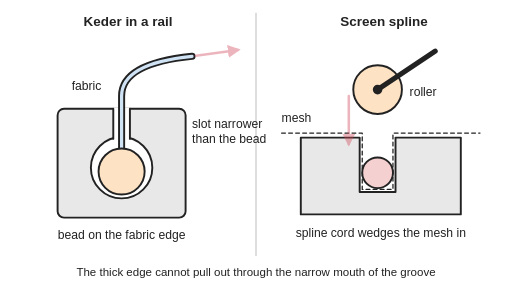
t = 0.00 s
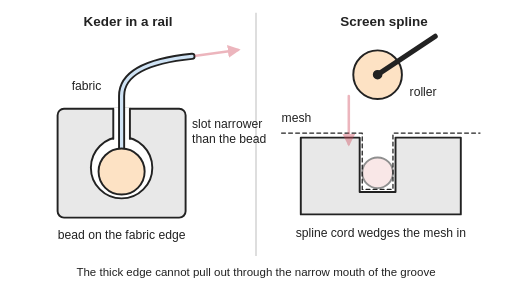
t = 0.80 s
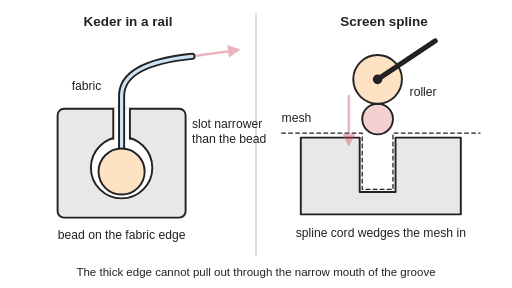
t = 1.70 s
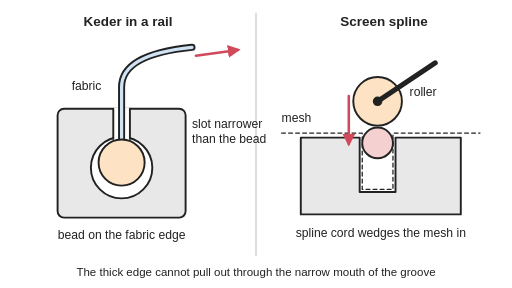
t = 2.50 s
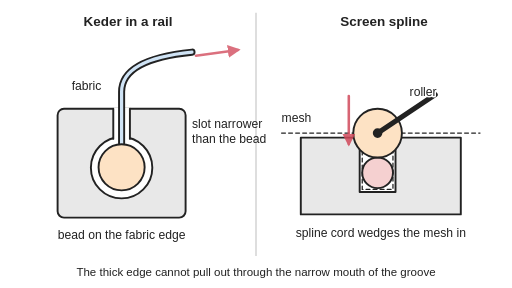
t = 3.34 s
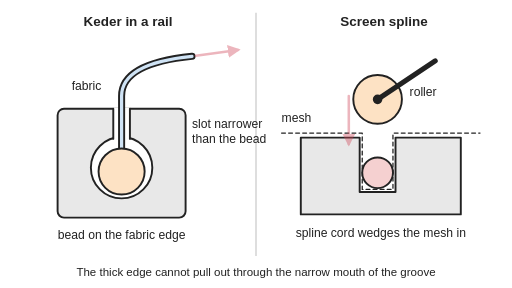
t = 4.13 s

The animated SVG that drew these frames (rendered in a browser with its animation timeline set to each time). Animation: 6 SMIL elements (animate=3,animateTransform=3); one cycle of 5.00 s, repeats indefinitely.

<svg xmlns="http://www.w3.org/2000/svg" viewBox="0 0 800 450" width="800" height="450" role="img">
<title>Two cross-sections: on the left a round bead on the edge of a fabric sits inside a C-shaped rail whose slot is narrower than the bead, so pulling the fabric cannot drag it out; on the right a rubber cord (spline) is rolled into a frame channel on top of the screen mesh, wedging the mesh in. Animated: the fabric is pulled and the bead jams under the narrow mouth; the roller presses a length of cord down into the channel.</title>
<rect width="800" height="450" fill="#ffffff"/>
<defs>
<marker id="ah" viewBox="0 0 10 10" refX="8" refY="5" markerWidth="5" markerHeight="5" orient="auto-start-reverse"><path d="M0,0 L10,5 L0,10 z" fill="#d1495b"/></marker>
</defs>
<line x1="400" y1="20" x2="400" y2="400" stroke="#cccccc" stroke-width="2"/>
<g stroke="#222" stroke-width="3" stroke-linejoin="round" stroke-linecap="round">
<!-- keder rail -->
<rect x="90" y="170" width="200" height="170" rx="10" fill="#e8e8e8"/>
<circle cx="190" cy="262" r="48" fill="#ffffff"/>
<rect x="177" y="168" width="26" height="60" fill="#ffffff" stroke="none"/>
<line x1="177" y1="170" x2="177" y2="217"/>
<line x1="203" y1="170" x2="203" y2="217"/>
<g><animateTransform attributeName="transform" type="translate" values="0,0;0,0;0,-14;0,-14;0,0;0,0" keyTimes="0;0.35;0.5;0.62;0.75;1" calcMode="spline" keySplines="0 0 1 1;0.4 0 0.2 1;0 0 1 1;0.4 0 0.2 1;0 0 1 1" dur="5s" repeatCount="indefinite"/>
<path d="M190,232 L190,150 C190,115 230,95 300,88" fill="none" stroke="#222" stroke-width="11"/>
<path d="M190,232 L190,150 C190,115 230,95 300,88" fill="none" stroke="#cfe3f5" stroke-width="5"/>
<circle cx="190" cy="268" r="36" fill="#fde2c4"/></g>
<!-- screen frame -->
<path d="M470,215 L562,215 L562,300 L618,300 L618,215 L720,215 L720,335 L470,335 Z" fill="#e8e8e8"/>
<path d="M440,208 L566,208 L566,296 L614,296 L614,208 L750,208" fill="none" stroke="#222" stroke-width="2" stroke-dasharray="6 5"/>
<g><animateTransform attributeName="transform" type="translate" values="0,0;0,0;0,0;0,-84;0,-84;0,-84;0,0;0,0;0,0;0,0" keyTimes="0;0.12;0.2;0.22;0.3;0.38;0.65;0.75;0.9;1" dur="5s" repeatCount="indefinite"/><animate attributeName="opacity" values="1;1;0;0;1;1;1;1;1;1" keyTimes="0;0.12;0.2;0.22;0.3;0.38;0.65;0.75;0.9;1" dur="5s" repeatCount="indefinite"/>
<circle cx="590" cy="270" r="24" fill="#f5d0d0"/></g>
<g><animateTransform attributeName="transform" type="translate" values="0,0;0,0;0,-30;0,-30;0,-16;0,-16;0,68;0,68;0,0;0,0" keyTimes="0;0.12;0.2;0.22;0.3;0.38;0.65;0.75;0.9;1" calcMode="spline" keySplines="0 0 1 1;0.4 0 0.2 1;0 0 1 1;0.4 0 0.2 1;0 0 1 1;0.4 0 0.6 1;0 0 1 1;0.4 0 0.2 1;0 0 1 1" dur="5s" repeatCount="indefinite"/>
<circle cx="590" cy="140" r="38" fill="#fde2c4"/>
<circle cx="590" cy="140" r="6" fill="#222"/>
<line x1="590" y1="140" x2="680" y2="80" stroke-width="8"/></g>
</g>
<g stroke="#d1495b" stroke-width="4" fill="none" stroke-linecap="round" marker-end="url(#ah)">
<line x1="306" y1="87" x2="372" y2="78"><animate attributeName="opacity" values="0.4;0.4;1;1;0.4;0.4" keyTimes="0;0.35;0.5;0.62;0.75;1" dur="5s" repeatCount="indefinite"/></line>
<line x1="545" y1="150" x2="545" y2="225"><animate attributeName="opacity" values="0.4;0.4;1;1;0.4;0.4" keyTimes="0;0.38;0.42;0.65;0.72;1" dur="5s" repeatCount="indefinite"/></line>
</g>
<g font-family="Arial, Helvetica, sans-serif" font-size="19" fill="#222">
<text x="200" y="40" text-anchor="middle" font-size="21" font-weight="bold">Keder in a rail</text>
<text x="600" y="40" text-anchor="middle" font-size="21" font-weight="bold">Screen spline</text>
<text x="112" y="140">fabric</text>
<text x="300" y="200">slot narrower</text>
<text x="300" y="223">than the bead</text>
<text x="190" y="374" text-anchor="middle">bead on the fabric edge</text>
<text x="440" y="190">mesh</text>
<text x="595" y="370" text-anchor="middle">spline cord wedges the mesh in</text>
<text x="640" y="150" stroke="#ffffff" stroke-width="5" stroke-linejoin="round" paint-order="stroke">roller</text>
<text x="400" y="432" text-anchor="middle" font-size="18">The thick edge cannot pull out through the narrow mouth of the groove</text>
</g>
</svg>
